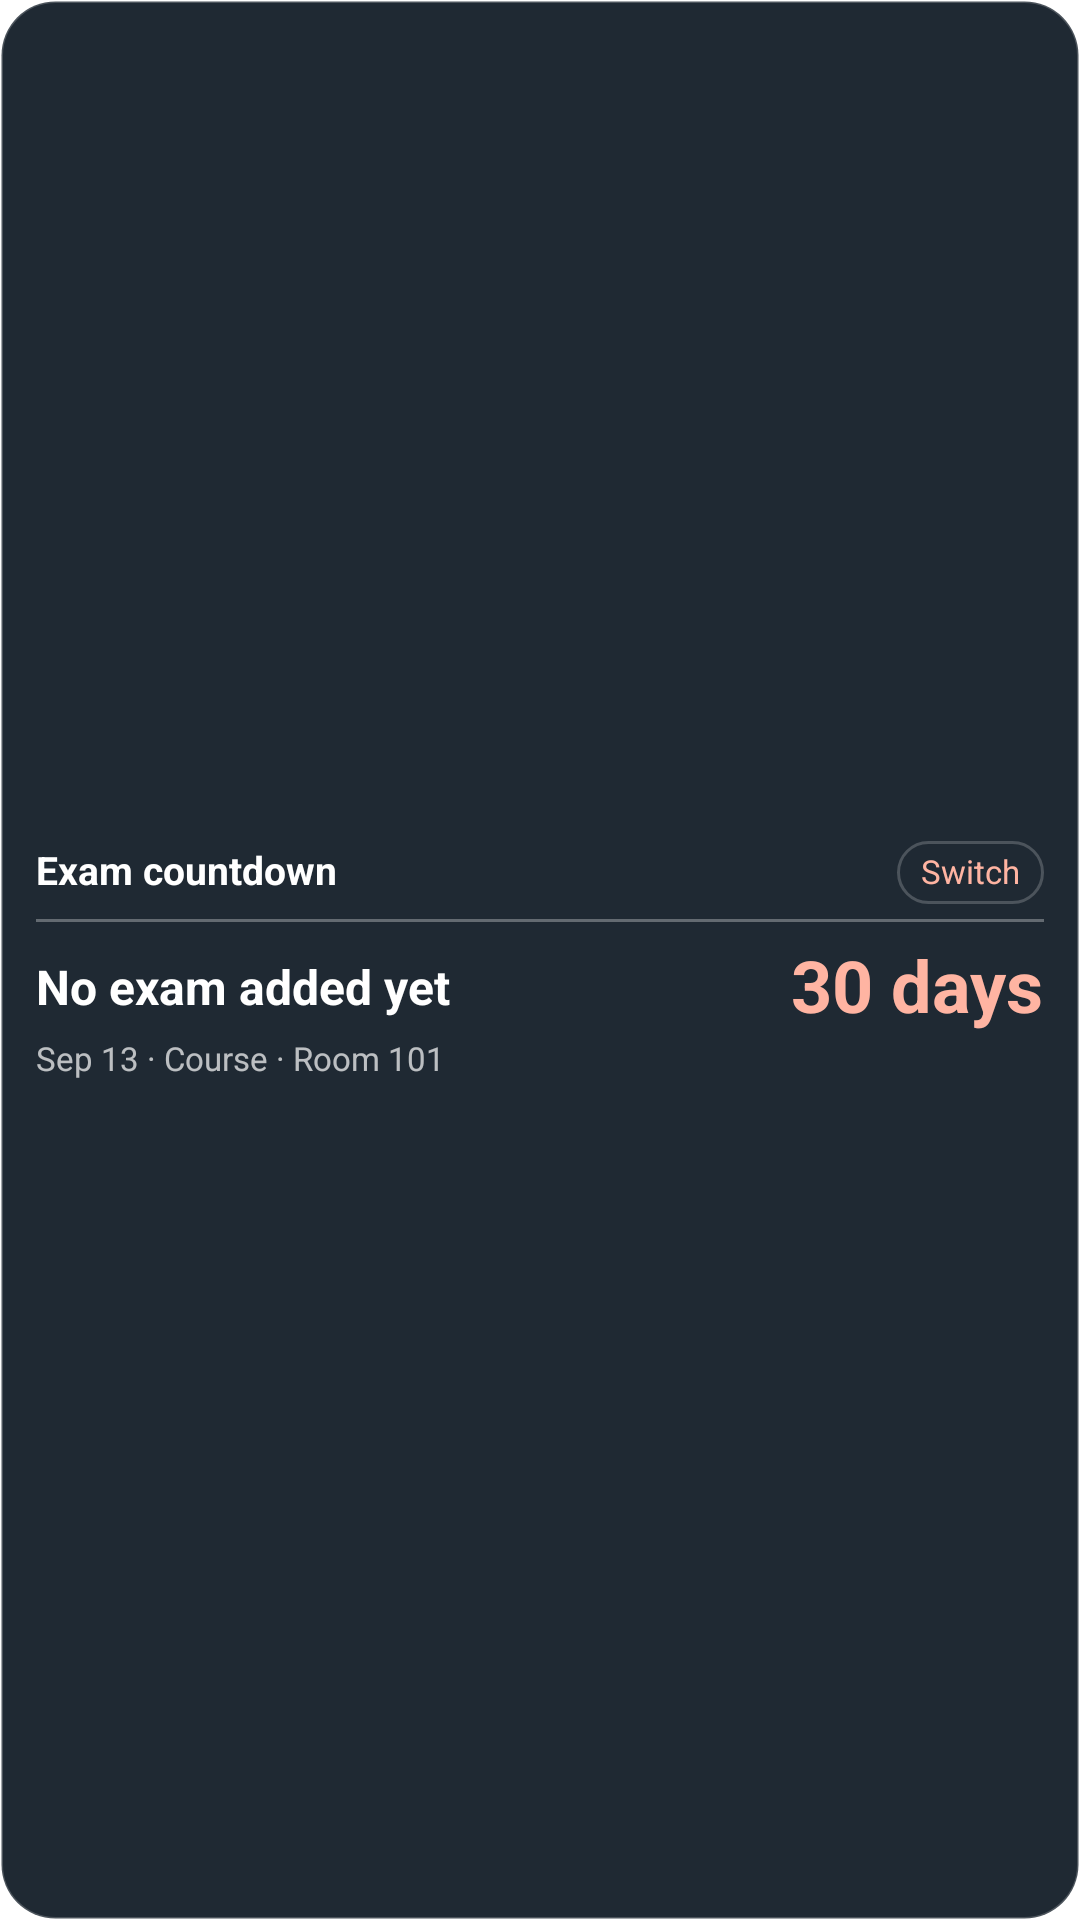

Layout XML and referenced resources for this Android screen:
<!-- AndroidManifest.xml: application theme Theme.DailyBook -->
<!-- res/layout/widget_countdown.xml -->
<?xml version="1.0" encoding="utf-8"?>
<LinearLayout xmlns:android="http://schemas.android.com/apk/res/android"
    android:id="@+id/widget_countdown_root"
    android:layout_width="match_parent"
    android:layout_height="match_parent"
    android:background="@drawable/widget_background"
    android:gravity="center_vertical"
    android:orientation="vertical"
    android:paddingStart="12dp"
    android:paddingTop="12dp"
    android:paddingEnd="12dp"
    android:paddingBottom="12dp">

    
    <LinearLayout
        android:id="@+id/widget_countdown_header"
        android:layout_width="match_parent"
        android:layout_height="wrap_content"
        android:baselineAligned="false"
        android:gravity="center_vertical"
        android:orientation="horizontal">

        <TextView
            android:id="@+id/widget_countdown_title"
            android:layout_width="0dp"
            android:layout_height="wrap_content"
            android:layout_weight="1"
            android:ellipsize="end"
            android:includeFontPadding="false"
            android:maxLines="1"
            android:text="@string/widget_countdown_title"
            android:textColor="#FFFFFFFF"
            android:textSize="13sp"
            android:textStyle="bold" />

        
        <TextView
            android:id="@+id/widget_countdown_switch"
            android:layout_width="wrap_content"
            android:layout_height="wrap_content"
            android:layout_marginStart="6dp"
            android:background="@drawable/widget_background"
            android:includeFontPadding="false"
            android:maxLines="1"
            android:paddingStart="8dp"
            android:paddingTop="4dp"
            android:paddingEnd="8dp"
            android:paddingBottom="4dp"
            android:text="@string/widget_countdown_switch"
            android:textColor="#FFFFB4A2"
            android:textSize="11sp" />
    </LinearLayout>

    
    <TextView
        android:id="@+id/widget_countdown_divider"
        android:layout_width="match_parent"
        android:layout_height="1dp"
        android:layout_marginTop="5dp"
        android:background="#4DFFFFFF" />

    
    <LinearLayout
        android:id="@+id/widget_countdown_row"
        android:layout_width="match_parent"
        android:layout_height="wrap_content"
        android:layout_marginTop="8dp"
        android:baselineAligned="false"
        android:gravity="center_vertical"
        android:orientation="horizontal">

        <TextView
            android:id="@+id/widget_countdown_name"
            android:layout_width="0dp"
            android:layout_height="wrap_content"
            android:layout_weight="1"
            android:ellipsize="end"
            android:includeFontPadding="false"
            android:maxLines="1"
            android:text="@string/widget_countdown_empty"
            android:textColor="#FFFFFFFF"
            android:textSize="16sp"
            android:textStyle="bold" />

        <TextView
            android:id="@+id/widget_countdown_days"
            android:layout_width="wrap_content"
            android:layout_height="wrap_content"
            android:layout_marginStart="6dp"
            android:ellipsize="end"
            android:includeFontPadding="false"
            android:maxLines="1"
            android:text="@string/widget_countdown_days_placeholder"
            android:textColor="#FFFFB4A2"
            android:textSize="24sp"
            android:textStyle="bold" />
    </LinearLayout>

    
    <TextView
        android:id="@+id/widget_countdown_meta"
        android:layout_width="match_parent"
        android:layout_height="wrap_content"
        android:layout_marginTop="3dp"
        android:ellipsize="end"
        android:includeFontPadding="false"
        android:maxLines="1"
        android:text="@string/widget_countdown_meta_placeholder"
        android:textColor="#B3FFFFFF"
        android:textSize="11sp" />
</LinearLayout>
<!-- resources referenced by this layout -->
<resources>
  <!-- drawable widget_background (drawable) -->
  <?xml version="1.0" encoding="utf-8"?>
  <shape xmlns:android="http://schemas.android.com/apk/res/android"
      android:shape="rectangle">
  
      <solid android:color="#FF1F2933" />
  
      <corners android:radius="18dp" />
  
      <stroke
          android:width="1dp"
          android:color="#33FFFFFF" />
  </shape>
  <string name="widget_countdown_days_placeholder">30 days</string>
  <string name="widget_countdown_empty">No exam added yet</string>
  <string name="widget_countdown_meta_placeholder">Sep 13 · Course · Room 101</string>
  <string name="widget_countdown_switch">Switch</string>
  <string name="widget_countdown_title">Exam countdown</string>
  <style name="Theme.DailyBook" parent="@android:style/Theme.Material.NoActionBar">
          <item name="android:windowBackground">@color/window_background</item>
          <item name="android:statusBarColor">@android:color/transparent</item>
          <item name="android:navigationBarColor">@android:color/transparent</item>
          <item name="android:windowLightStatusBar">false</item>
      </style>
</resources>
